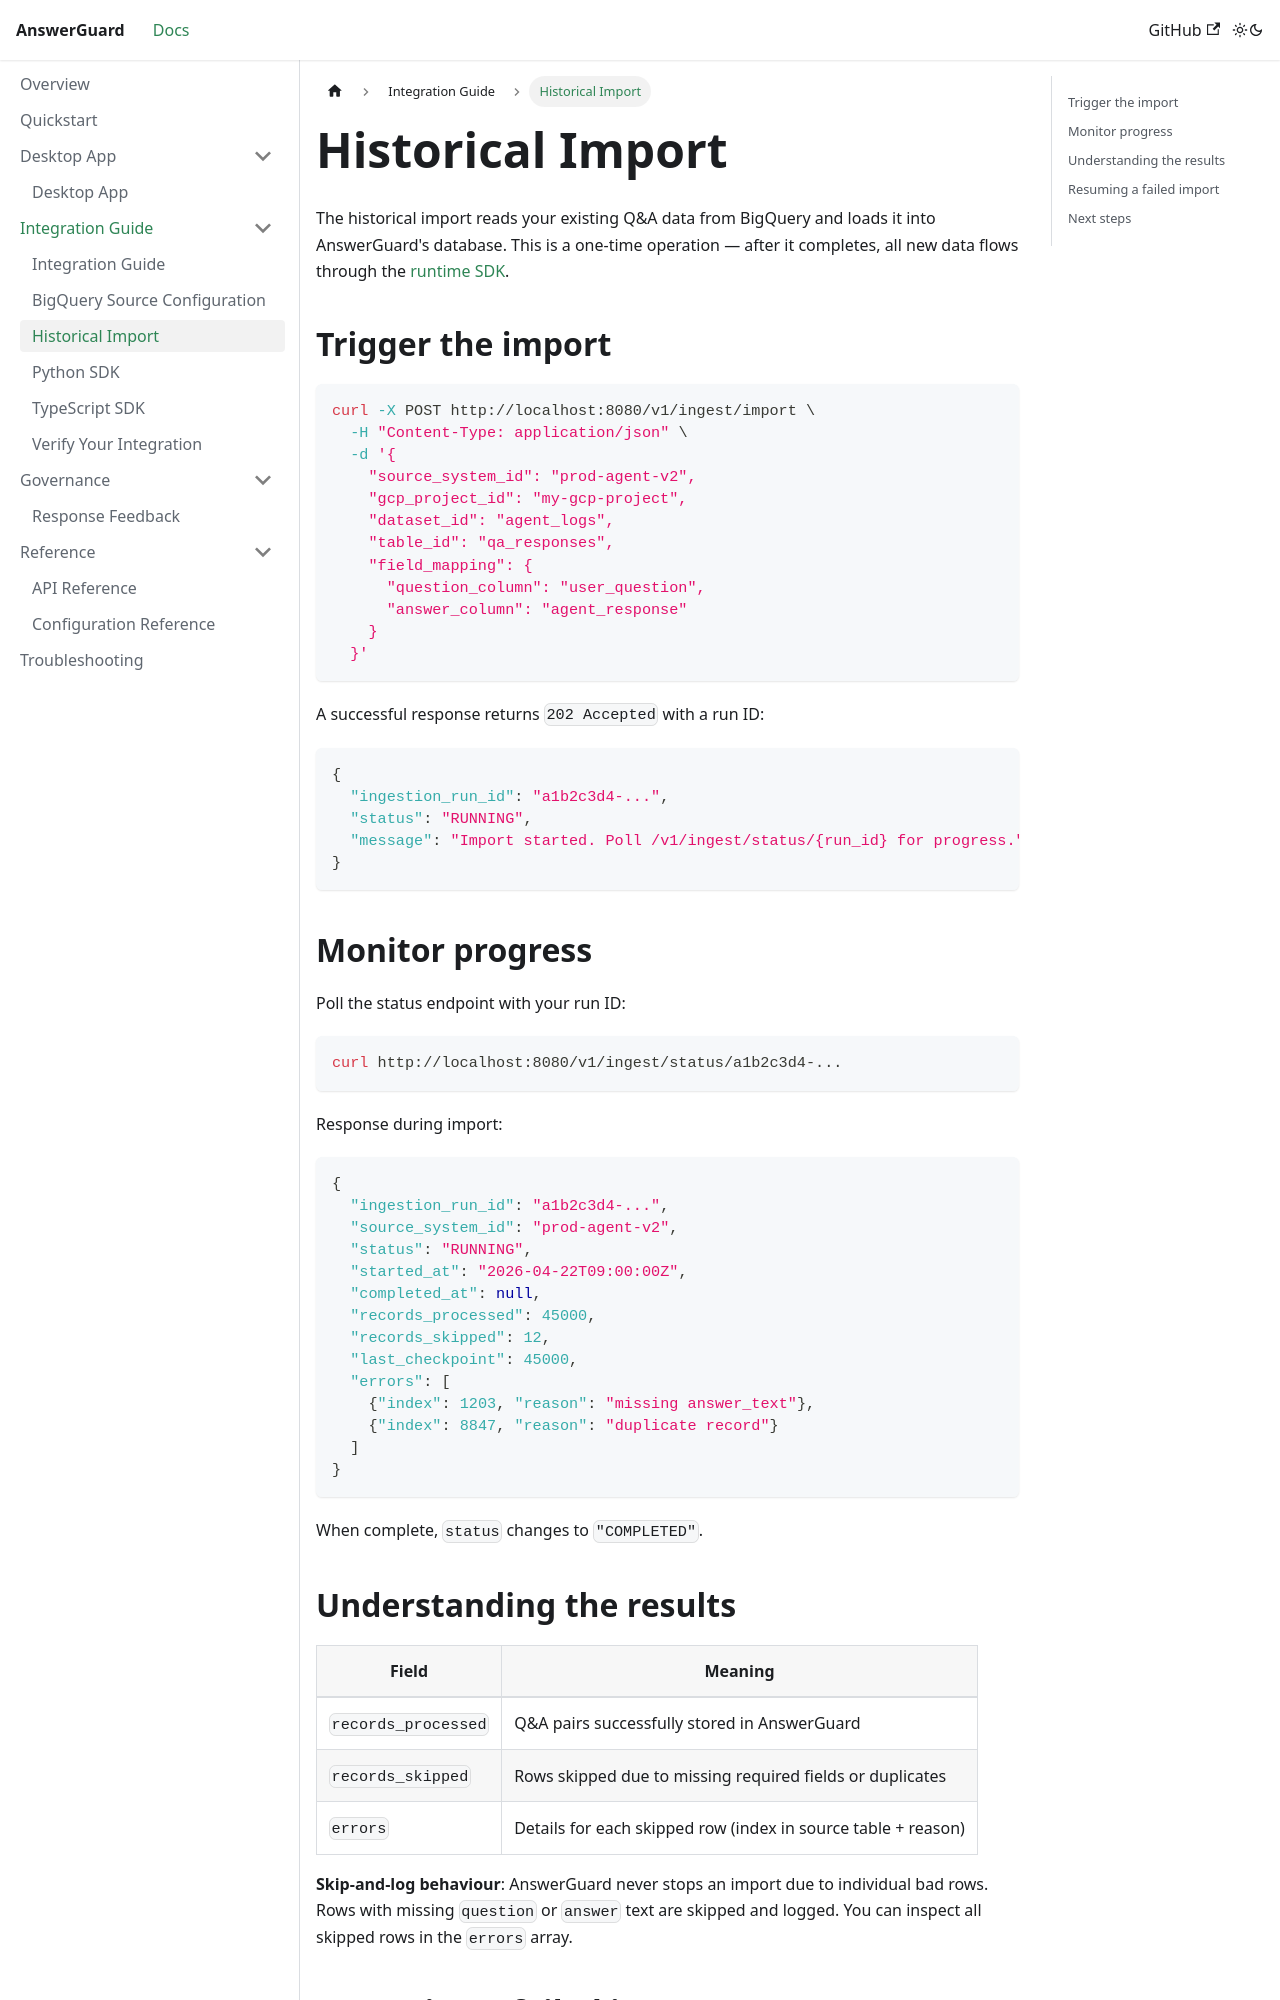

repository: bardiakhosravi/answer-guard · page: docs/integration/historical-import.html · generator: docusaurus

---
sidebar_position: 3
---

# Historical Import

The historical import reads your existing Q&A data from BigQuery and loads it into AnswerGuard's database. This is a one-time operation — after it completes, all new data flows through the [runtime SDK](/docs/integration/python-sdk).

## Trigger the import

```bash
curl -X POST http://localhost:8080/v1/ingest/import \
  -H "Content-Type: application/json" \
  -d '{
    "source_system_id": "prod-agent-v2",
    "gcp_project_id": "my-gcp-project",
    "dataset_id": "agent_logs",
    "table_id": "qa_responses",
    "field_mapping": {
      "question_column": "user_question",
      "answer_column": "agent_response"
    }
  }'
```

A successful response returns `202 Accepted` with a run ID:

```json
{
  "ingestion_run_id": "a1b2c3d4-...",
  "status": "RUNNING",
  "message": "Import started. Poll /v1/ingest/status/{run_id} for progress."
}
```

## Monitor progress

Poll the status endpoint with your run ID:

```bash
curl http://localhost:8080/v1/ingest/status/a1b2c3d4-...
```

Response during import:

```json
{
  "ingestion_run_id": "a1b2c3d4-...",
  "source_system_id": "prod-agent-v2",
  "status": "RUNNING",
  "started_at": "2026-04-22T09:00:00Z",
  "completed_at": null,
  "records_processed": 45000,
  "records_skipped": 12,
  "last_checkpoint": 45000,
  "errors": [
    {"index": 1203, "reason": "missing answer_text"},
    {"index": 8847, "reason": "duplicate record"}
  ]
}
```

When complete, `status` changes to `"COMPLETED"`.
